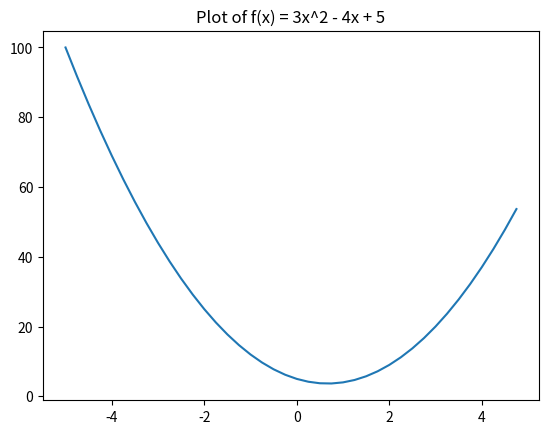

Generate this figure with matplotlib: (Note: this script raises an exception after producing the figure.)
import math
import numpy as np
import matplotlib.pyplot as plt
%matplotlib inline

def f(x):
    return 3*x**2 - 4*x + 5

f(3.0)

# to see the shape of the fuction f(x)   - f of x\n
xs = np.arange(-5, 5, 0.25) #values from -5 to 5 in steps of 0.25
ys = f(xs) #compute f(x) for each value in xs
plt.plot(xs, ys) #plot the points
plt.title("Plot of f(x) = 3x^2 - 4x + 5")

# the derivative mathemathically
h = 0.000001
x = 2/3
(f(x + h) - f(x)) / h #mathematical derivative formula

# lets get more complex
a = 2.0
b = -3.0
c = 10.0
d = a*b + c
print(d)

# to track the impact of the changes
h = 0.0001

# inputs 
a = 2.0
b = -3.0
c = 10.0

d1 = a *b +c
a +=h  #can either be a, b or c to see the changes effect
d2 = a*b +c

print('d1', d1)
print('d2', d2)
print('slope', (d1 - d2)/h)

class Value:
    
    def __init__(self, data, _children=(), _op='', label=''):
        self.data = data 
        self.grad = 0.0 #represent the derivative of the output with respect to that value
        self._backward = lambda: None #a function that will be used to propagate the gradient backward through the computational graph
        self._prev =set(_children) #enable us track what two values were added/mul to get another value
        self._op = _op #enable us track what operation created a value
        self.label = label #enable us know what variable has what value during visualization

    def __repr__(self): #better readability for output result
        return f"Value(data={self.data})"
    
    def __add__(self, other): #how to manually add two object
        out = Value(self.data + other.data, (self, other), "+" ) #a.__add__(b) - what the function does, (self, other) - is the "children" of the value but it should have been named parent since the two values make up the output value

        def _backward():
            self.grad += 1.0 * out.grad
            other.grad += 1.0 * out.grad

        out._backward = _backward

        return out
    
    def __mul__(self, other):
        out = Value(self.data * other.data, (self, other), "*") #a.__mul__(b)

        def _backward():
            self.grad += other.data * out.grad 
            other.grad += self.data * out.grad
        out._backward = _backward

        return out
    

    #TODO implment exponentiation and division later
    def __exp__(self, other):
        pass

    def __div__(self, other):
        pass
    
    def tanh(self):
        x = self.data
        t = (math.exp(2*x) - 1) / (math.exp(2*x) + 1)
        out = Value(t, (self, ), 'tanh')

        def _backward():
            self.grad += (1- t**2) * out.grad
        out._backward = _backward

        return out
    
    #function to automatically perform backpropagation by going through the graph in reverse topological order (end to start) and calling the _backward method of each node to compute gradients/ each operation carried out
    def backward(self): 
        topo = []
        visited = set()
        def build_topo(v):
            if v not in visited:
                visited.add(v)
                for child in v._prev:
                    build_topo(child)
                topo.append(v)
        build_topo(self)

        self.grad = 1.0
        for node in reversed(topo):
            node._backward()
        
        
    
a = Value(2.0, label="a")
b = Value(-3.0, label="b")
c = Value(10.0, label="c")
e = a*b; e.label="e" #a.__mul__(b)
d = e +c; d.label="d" #e.__add__(c)
f = Value(-2.0, label='f')
L = d * f; L.label = "L" #we are using this to represent the Loss function in this context
L


# function to help us visualize the expressions
from graphviz import Digraph

def trace(root):
    # builds a set of all nodes and edges in graphs
    nodes, edges = set(), set()
    def build(v):
        if v not in nodes:
            nodes.add(v)
            for child in v._prev:
                edges.add((child,v))
                build(child)
    build(root)
    return nodes, edges

def draw_dot(root):
    dot = Digraph(format='svg', graph_attr={'rankdir' : 'LR'}) #LR = left to right

    nodes, edges = trace(root)
    for n in nodes:
        uid = str(id(n))
        # for any value in the graph, create a rectangular {'record'} node for it
        dot.node(name = uid, label = "{ %s | data %.4f | grad %.4f}" % (n.label, n.data, n.grad), shape='record')
        if n._op:
            # if this value is a result of some operation, create an op node for it
            dot.node(name = uid + n._op, label = n._op)
            # and connect this node to it
            dot.edge(uid + n._op, uid)

    for n1, n2 in edges:
        # connect n1 to the op node of n2
        dot.edge(str(id(n1)), str(id(n2)) + n2._op)

    return dot


draw_dot(L) 

# finding the gradients manually using chain rule
L.grad = 1.0 #( dL/dL = 1) always true 
d.grad = L.grad * f.data #1.0 * -2.0 = -2.0 #because d is multiplied by f to give L
f.grad = L.grad * d.data  #1.0 * 4.0 = 4.0

c.grad = d.grad * 1.0 # -2.0 * 1.0 = -2.0  # because e is added to c to give d
e.grad = d.grad * 1.0 # -2.0 * 1.0 = -2.0 

a.grad = e.grad * b.data # -2.0 * -3.0 = 6.0
b.grad = e.grad * a.data # -2.0 * 2.0 = -4.0

# in multiplication, the gradient of the result is multiplied by the data of the other operand to get the gradient of one operand.
# in addition, the gradient of the result is simply passed to each operand unchanged.

# a function to numerically estimate the gradient of L with respect to a - can be used to get the gradients of other variables too by changing the variable 'h' is added to
def lol():
    h = 0.001
    a = Value(2.0, label="a")
    b = Value(-3.0, label="b")
    c = Value(10.0, label="c")
    e = a*b; e.label="e" 
    d = e +c; d.label="d" 
    f = Value(-2.0, label='f')
    L = d * f; L.label = "L"
    L1 = L.data

    a = Value(2.0 + h, label="a")
    b = Value(-3.0, label="b")
    c = Value(10.0, label="c")
    e = a*b; e.label="e" 
    d = e +c; d.label="d" 
    f = Value(-2.0, label='f')
    L = d * f; L.label = "L"
    L2 = L.data

    print((L2 - L1)/h) #this will give us the derivative(grad) of L with respect to 'a'
lol()

# now we want to backpropagate through a neuron (using tanh activation function for squashing/capping)
#this is the visualization of the tanh function squashing/capping effect
plt.plot(np.arange(-5,5,0.2), np.tanh(np.arange(-5,5,0.2))); plt.grid()

# inputs x1, x2 - has 2 inputs so its a 2D neuron
x1 = Value(2.0, label="x1")
x2 = Value(0.0, label="x2")

# weights w1,w2
w1 = Value(-3.0, label="w1")
w2 = Value(1.0, label="w2")

# bias of the neuron
b = Value(6.8813735870195432, label="b")

# x1*w1 + x2*w2 + b
x1w1 = x1*w1; x1w1.label="x1w1"
x2w2 = x2*w2; x2w2.label="x2w2"
x1w1x2w2 = x1w1+x2w2; x1w1x2w2.label="x1w1 + x2w2"
n = x1w1x2w2 + b; n.label="n"
o = n.tanh(); o.label="o" #output of the neuron


draw_dot(o)

# manual backpropagation through the neuron
o.grad = 1.0
n.grad = 1.0 - (o.data**2) # because derivative of tanh is (1 - tanh^2)

x1w1x2w2.grad = n.grad * 1.0 # 0.5 * 1.0 = 0.5
b.grad = n.grad * 1.0 # 0.5 * 1.0 = 0.5

x2w2.grad = x1w1x2w2.grad * 1.0  #0.5 * 1.0 = 0.5
x1w1.grad = x1w1x2w2.grad * 1.0 # 0.5 * 1.0 = 0.5

x2.grad = w2.data * x2w2.grad  # 1.0 * 0.5 = 0.5
w2.grad = x2.data * x2w2.grad  # 0.0 * 0.5 = 0.0

w1.grad = x1.data * x1w1.grad  # 2.0 * 0.5 = 1.0 (this is the weight that we can adjust to have the most effect on the loss function - perfromance of the network)
x1.grad = w1.data * x1w1.grad  # -3.0 * 0.5 = -1.5




# automatic backpropagation through the neuron using the implemented backward function
o.backward()